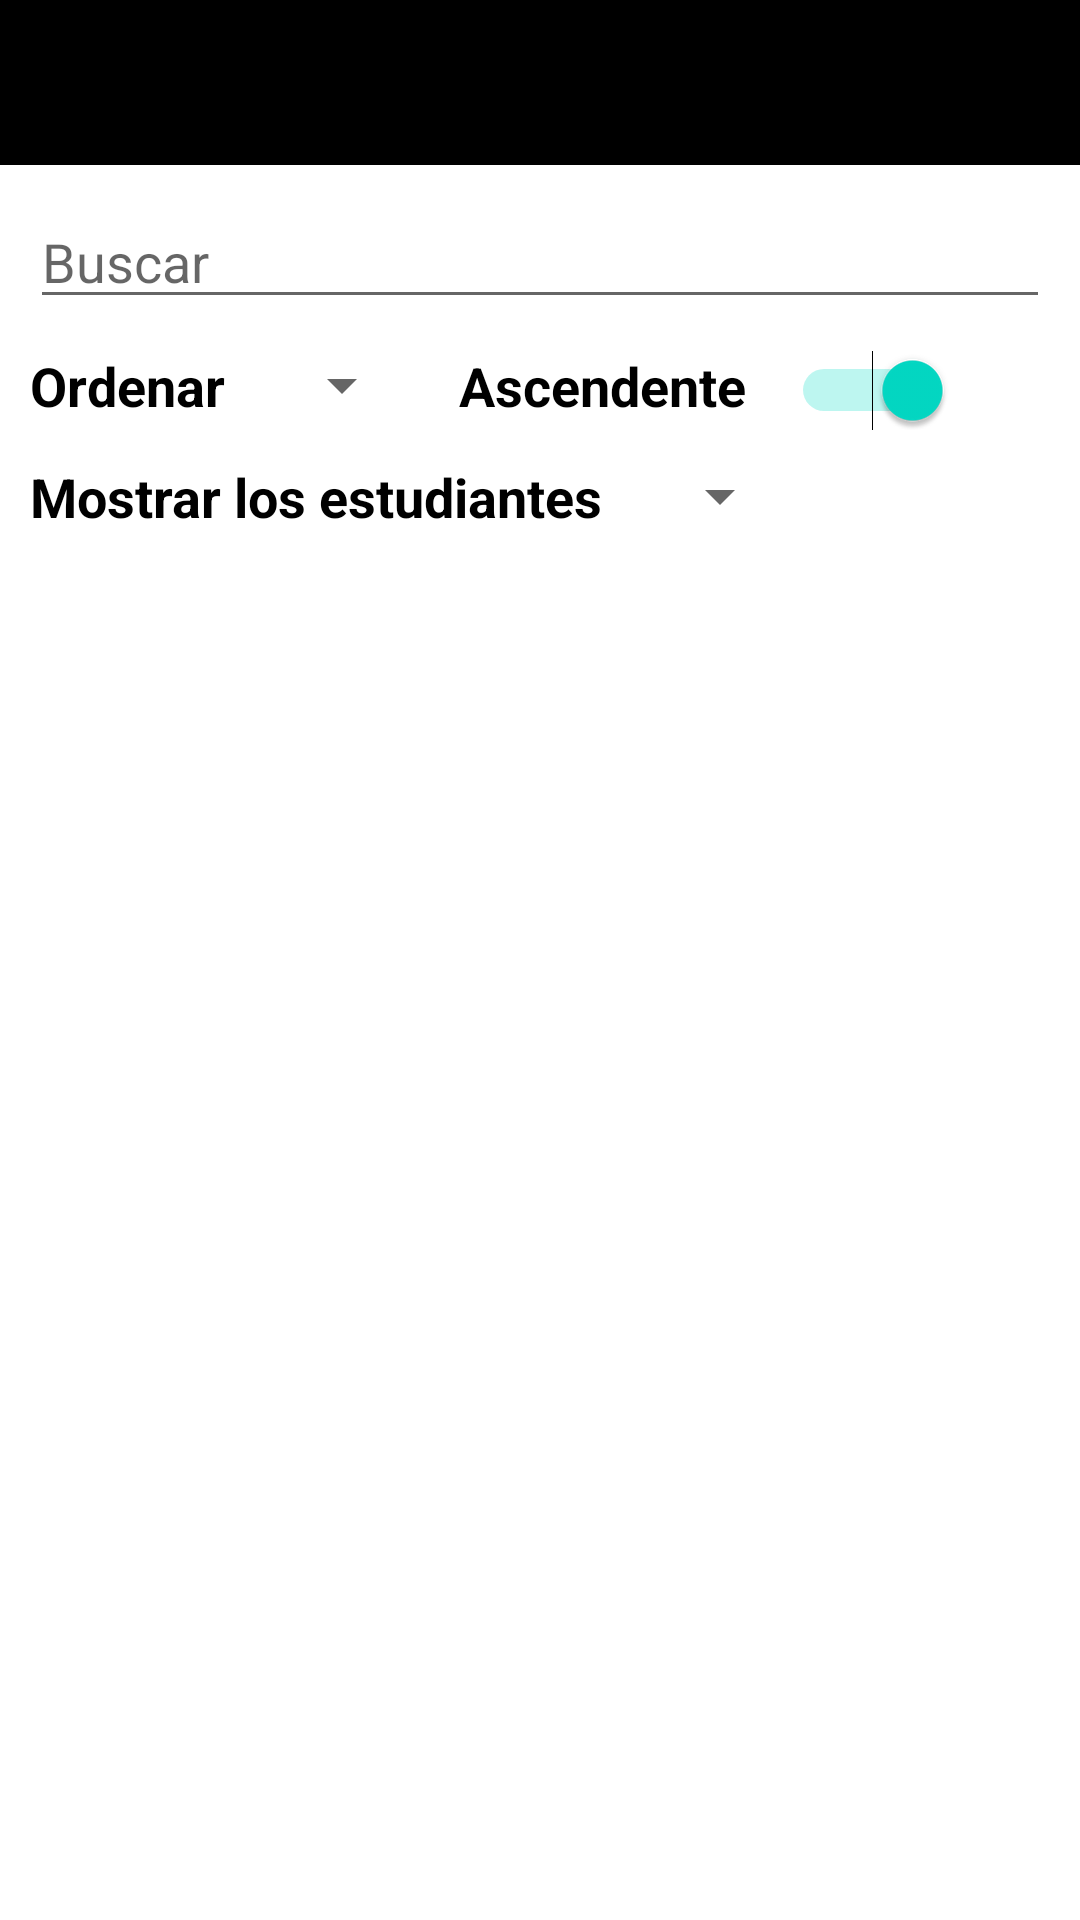

The Android layout XML behind this screen, and the referenced resources:
<!-- AndroidManifest.xml: application theme Theme.Tarea09 -->
<!-- res/layout/activity_main.xml -->
<?xml version="1.0" encoding="utf-8"?>
<LinearLayout xmlns:android="http://schemas.android.com/apk/res/android"
    xmlns:app="http://schemas.android.com/apk/res-auto"
    xmlns:tools="http://schemas.android.com/tools"
    android:layout_width="match_parent"
    android:layout_height="match_parent"
    tools:context=".MainActivity"
    android:orientation="vertical">

    <include
        layout="@layout/toolbar"/>


    <EditText
        android:id="@+id/et_buscar"
        android:layout_width="match_parent"
        android:layout_height="wrap_content"
        android:layout_marginBottom="10dp"
        android:layout_marginTop="10dp"
        android:layout_marginEnd="10dp"
        android:layout_marginStart="10dp"
        android:drawableStart="@drawable/search"
        android:hint="Buscar"/>

    <LinearLayout
        android:layout_width="match_parent"
        android:layout_height="wrap_content"
        android:orientation="horizontal"
        android:layout_marginBottom="10dp"
        android:layout_marginHorizontal="10dp">

        <TextView
            android:layout_width="wrap_content"
            android:layout_height="wrap_content"
            android:text="Ordenar"
            android:textStyle="bold"
            android:textColor="@color/black"
            android:textSize="18sp"
            android:layout_marginEnd="15dp"/>

        <Spinner
            android:id="@+id/sp_ordenar"
            android:layout_width="wrap_content"
            android:layout_height="wrap_content"
            android:layout_marginEnd="15dp"/>

        <TextView
            android:layout_width="wrap_content"
            android:layout_height="wrap_content"
            android:text="Ascendente"
            android:textStyle="bold"
            android:textColor="@color/black"
            android:textSize="18sp"
            android:layout_marginEnd="15dp"/>

        <Switch
            android:id="@+id/sw_ascendente"
            android:layout_width="wrap_content"
            android:layout_height="wrap_content"
            android:checked="true"/>

    </LinearLayout>

    <LinearLayout
        android:layout_width="match_parent"
        android:layout_height="wrap_content"
        android:orientation="horizontal"
        android:layout_marginBottom="10dp"
        android:layout_marginHorizontal="10dp">

        <TextView
            android:layout_width="wrap_content"
            android:layout_height="wrap_content"
            android:text="Mostrar los estudiantes"
            android:textStyle="bold"
            android:textColor="@color/black"
            android:textSize="18sp"
            android:layout_marginEnd="15dp"/>

        <Spinner
            android:id="@+id/sp_mostrar"
            android:layout_width="wrap_content"
            android:layout_height="wrap_content"
            android:layout_marginEnd="15dp"/>
    </LinearLayout>

    <LinearLayout
        android:layout_width="match_parent"
        android:layout_height="wrap_content"
        android:orientation="horizontal"
        android:layout_marginBottom="15dp"
        android:layout_marginHorizontal="10dp">

        <TextView
            android:id="@+id/tv_a"
            android:layout_width="0dp"
            android:layout_height="wrap_content"
            android:layout_weight="1"
            android:textStyle="bold"
            android:textColor="@color/black"
            android:textSize="18sp"
            android:layout_marginEnd="15dp"/>

        <TextView
            android:id="@+id/tv_b"
            android:layout_width="0dp"
            android:layout_height="wrap_content"
            android:layout_weight="1"
            android:textStyle="bold"
            android:textColor="@color/black"
            android:textSize="18sp"
            android:layout_marginEnd="15dp"/>

        <TextView
            android:id="@+id/tv_c"
            android:layout_width="0dp"
            android:layout_height="wrap_content"
            android:layout_weight="1"
            android:textStyle="bold"
            android:textColor="@color/black"
            android:textSize="18sp"
            android:layout_marginEnd="15dp"/>
    </LinearLayout>

    <ListView
        android:id="@+id/lv_estudiantes"
        android:layout_width="match_parent"
        android:layout_height="match_parent"
        android:layout_marginHorizontal="10dp"/>
</LinearLayout>
<!-- res/layout/toolbar.xml (included above) -->
<?xml version="1.0" encoding="utf-8"?>
<androidx.appcompat.widget.Toolbar
    xmlns:android="http://schemas.android.com/apk/res/android" android:layout_width="match_parent"
    android:layout_height="55dp"
    android:background="@color/black"
    android:id="@+id/toolbar">

</androidx.appcompat.widget.Toolbar>
<!-- resources referenced by this layout -->
<resources>
  <style name="Theme.Tarea09" parent="Theme.MaterialComponents.DayNight.NoActionBar">
          
          <item name="colorPrimary">@color/purple_500</item>
          <item name="colorPrimaryVariant">@color/purple_700</item>
          <item name="colorOnPrimary">@color/white</item>
          
          <item name="colorSecondary">@color/teal_200</item>
          <item name="colorSecondaryVariant">@color/teal_700</item>
          <item name="colorOnSecondary">@color/black</item>
          
          <item name="android:statusBarColor" tools:targetApi="l">?attr/colorPrimaryVariant</item>
          
      </style>
  <!-- not gathered from this repository: default colours our renderer supplied (Android Studio template values) -->
  <color name="purple_500">#FF6200EE</color>
  <color name="purple_700">#FF3700B3</color>
  <color name="teal_200">#FF03DAC5</color>
  <color name="teal_700">#FF018786</color>
  <color name="black">#FF000000</color>
  <color name="white">#FFFFFFFF</color>
</resources>
